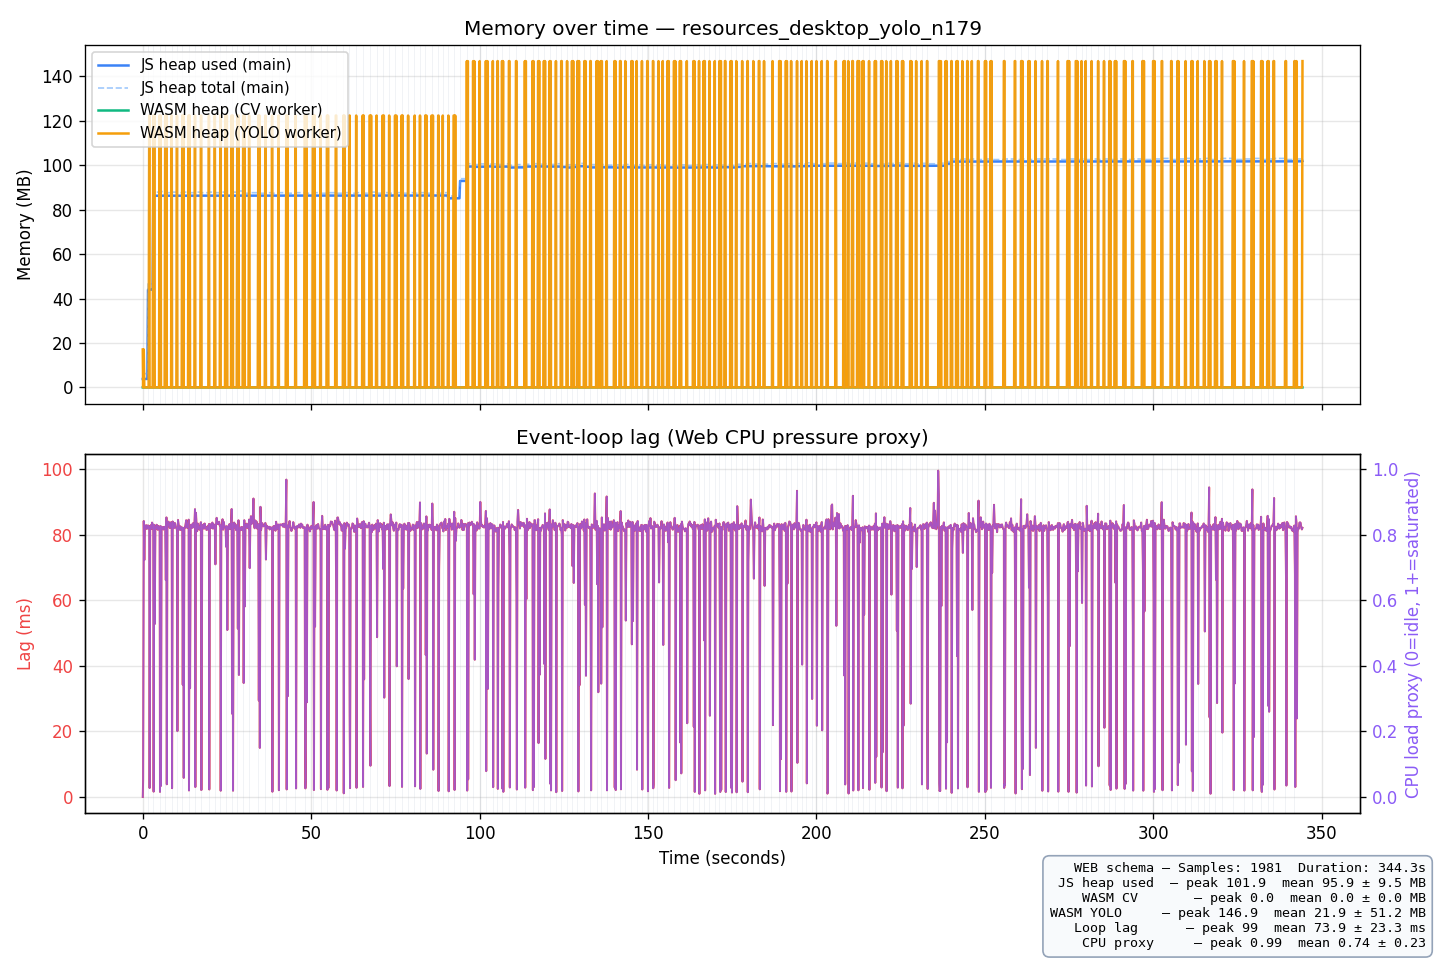

Data behind this chart, as committed beside it:
t_ms, run_idx, sheet_idx, js_heap_used_mb, js_heap_total_mb, js_heap_limit_mb, wasm_heap_cv_mb, wasm_heap_yolo_mb, event_loop_lag_ms, cpu_load_proxy, platform, timestamp, session_label
0.2, 1, 0, 3.79, 6.19, 4096, 0.00, 17.06, 0.00, 0.0000, Mozilla/5.0 (Windows NT 10.0; Win64; x64…, 2026-05-25T17:12:03.364Z, batch-detect yolo n=179 (dataset_1..5 Bà…
105.5, 1, 0, 3.80, 6.19, 4096, 0.00, 0.00, 5.31, 0.0531, Mozilla/5.0 (Windows NT 10.0; Win64; x64…, 2026-05-25T17:12:03.364Z, batch-detect yolo n=179 (dataset_1..5 Bà…
289.6, 1, 0, 3.80, 6.19, 4096, 0.00, 17.06, 84.12, 0.8412, Mozilla/5.0 (Windows NT 10.0; Win64; x64…, 2026-05-25T17:12:03.364Z, batch-detect yolo n=179 (dataset_1..5 Bà…
461.8, 1, 0, 3.81, 6.19, 4096, 0.00, 0.00, 72.22, 0.7222, Mozilla/5.0 (Windows NT 10.0; Win64; x64…, 2026-05-25T17:12:03.364Z, batch-detect yolo n=179 (dataset_1..5 Bà…
644.4, 1, 0, 3.81, 6.19, 4096, 0.00, 0.00, 82.58, 0.8258, Mozilla/5.0 (Windows NT 10.0; Win64; x64…, 2026-05-25T17:12:03.364Z, batch-detect yolo n=179 (dataset_1..5 Bà…
827.1, 1, 0, 3.81, 6.19, 4096, 0.00, 0.00, 82.67, 0.8267, Mozilla/5.0 (Windows NT 10.0; Win64; x64…, 2026-05-25T17:12:03.364Z, batch-detect yolo n=179 (dataset_1..5 Bà…
1010, 1, 0, 3.81, 6.19, 4096, 0.00, 0.00, 82.84, 0.8284, Mozilla/5.0 (Windows NT 10.0; Win64; x64…, 2026-05-25T17:12:03.364Z, batch-detect yolo n=179 (dataset_1..5 Bà…
1192, 1, 0, 3.81, 6.19, 4096, 0.00, 0.00, 81.70, 0.8170, Mozilla/5.0 (Windows NT 10.0; Win64; x64…, 2026-05-25T17:12:03.364Z, batch-detect yolo n=179 (dataset_1..5 Bà…
1374, 1, 0, 3.81, 6.19, 4096, 0.00, 0.00, 82.63, 0.8263, Mozilla/5.0 (Windows NT 10.0; Win64; x64…, 2026-05-25T17:12:03.364Z, batch-detect yolo n=179 (dataset_1..5 Bà…
1557, 1, 1, 43.98, 46.59, 4096, 0.00, 0.00, 82.78, 0.8278, Mozilla/5.0 (Windows NT 10.0; Win64; x64…, 2026-05-25T17:12:03.364Z, batch-detect yolo n=179 (dataset_1..5 Bà…
1739, 1, 1, 43.99, 46.59, 4096, 0.00, 0.00, 81.92, 0.8192, Mozilla/5.0 (Windows NT 10.0; Win64; x64…, 2026-05-25T17:12:03.364Z, batch-detect yolo n=179 (dataset_1..5 Bà…
1922, 1, 1, 43.99, 46.59, 4096, 0.00, 122.4, 82.53, 0.8253, Mozilla/5.0 (Windows NT 10.0; Win64; x64…, 2026-05-25T17:12:03.364Z, batch-detect yolo n=179 (dataset_1..5 Bà…
2024, 1, 1, 43.99, 46.59, 4096, 0.00, 0.00, 2.72, 0.0272, Mozilla/5.0 (Windows NT 10.0; Win64; x64…, 2026-05-25T17:12:03.364Z, batch-detect yolo n=179 (dataset_1..5 Bà…
2206, 1, 1, 43.99, 46.59, 4096, 0.00, 0.00, 81.47, 0.8147, Mozilla/5.0 (Windows NT 10.0; Win64; x64…, 2026-05-25T17:12:03.364Z, batch-detect yolo n=179 (dataset_1..5 Bà…
2388, 1, 1, 43.99, 46.59, 4096, 0.00, 0.00, 82.84, 0.8284, Mozilla/5.0 (Windows NT 10.0; Win64; x64…, 2026-05-25T17:12:03.364Z, batch-detect yolo n=179 (dataset_1..5 Bà…
2570, 1, 1, 43.99, 46.59, 4096, 0.00, 0.00, 81.70, 0.8170, Mozilla/5.0 (Windows NT 10.0; Win64; x64…, 2026-05-25T17:12:03.364Z, batch-detect yolo n=179 (dataset_1..5 Bà…
2754, 1, 1, 44.00, 46.59, 4096, 0.00, 0.00, 83.64, 0.8364, Mozilla/5.0 (Windows NT 10.0; Win64; x64…, 2026-05-25T17:12:03.364Z, batch-detect yolo n=179 (dataset_1..5 Bà…
2937, 1, 1, 44.00, 46.59, 4096, 0.00, 0.00, 83.14, 0.8314, Mozilla/5.0 (Windows NT 10.0; Win64; x64…, 2026-05-25T17:12:03.364Z, batch-detect yolo n=179 (dataset_1..5 Bà…
3118, 1, 2, 86.28, 87.90, 4096, 0.00, 122.4, 81.42, 0.8142, Mozilla/5.0 (Windows NT 10.0; Win64; x64…, 2026-05-25T17:12:03.364Z, batch-detect yolo n=179 (dataset_1..5 Bà…
3220, 1, 2, 86.28, 87.90, 4096, 0.00, 0.00, 1.62, 0.0162, Mozilla/5.0 (Windows NT 10.0; Win64; x64…, 2026-05-25T17:12:03.364Z, batch-detect yolo n=179 (dataset_1..5 Bà…
3403, 1, 2, 86.29, 87.90, 4096, 0.00, 122.4, 82.95, 0.8295, Mozilla/5.0 (Windows NT 10.0; Win64; x64…, 2026-05-25T17:12:03.364Z, batch-detect yolo n=179 (dataset_1..5 Bà…
3556, 1, 2, 86.29, 87.90, 4096, 0.00, 0.00, 52.72, 0.5272, Mozilla/5.0 (Windows NT 10.0; Win64; x64…, 2026-05-25T17:12:03.364Z, batch-detect yolo n=179 (dataset_1..5 Bà…
3738, 1, 2, 86.29, 87.90, 4096, 0.00, 0.00, 82.31, 0.8231, Mozilla/5.0 (Windows NT 10.0; Win64; x64…, 2026-05-25T17:12:03.364Z, batch-detect yolo n=179 (dataset_1..5 Bà…
3920, 1, 2, 86.29, 87.90, 4096, 0.00, 0.00, 81.81, 0.8181, Mozilla/5.0 (Windows NT 10.0; Win64; x64…, 2026-05-25T17:12:03.364Z, batch-detect yolo n=179 (dataset_1..5 Bà…
4103, 1, 2, 86.29, 87.90, 4096, 0.00, 0.00, 82.98, 0.8298, Mozilla/5.0 (Windows NT 10.0; Win64; x64…, 2026-05-25T17:12:03.364Z, batch-detect yolo n=179 (dataset_1..5 Bà…
4286, 1, 2, 86.29, 87.90, 4096, 0.00, 0.00, 82.80, 0.8280, Mozilla/5.0 (Windows NT 10.0; Win64; x64…, 2026-05-25T17:12:03.364Z, batch-detect yolo n=179 (dataset_1..5 Bà…
4467, 1, 2, 86.29, 87.90, 4096, 0.00, 0.00, 81.44, 0.8144, Mozilla/5.0 (Windows NT 10.0; Win64; x64…, 2026-05-25T17:12:03.364Z, batch-detect yolo n=179 (dataset_1..5 Bà…
4650, 1, 2, 86.30, 87.90, 4096, 0.00, 0.00, 82.57, 0.8257, Mozilla/5.0 (Windows NT 10.0; Win64; x64…, 2026-05-25T17:12:03.364Z, batch-detect yolo n=179 (dataset_1..5 Bà…
4832, 1, 2, 86.30, 87.90, 4096, 0.00, 0.00, 82.45, 0.8245, Mozilla/5.0 (Windows NT 10.0; Win64; x64…, 2026-05-25T17:12:03.364Z, batch-detect yolo n=179 (dataset_1..5 Bà…
5014, 1, 3, 86.28, 88.15, 4096, 0.00, 122.4, 82.14, 0.8214, Mozilla/5.0 (Windows NT 10.0; Win64; x64…, 2026-05-25T17:12:03.364Z, batch-detect yolo n=179 (dataset_1..5 Bà…
5116, 1, 3, 86.29, 88.15, 4096, 0.00, 0.00, 1.54, 0.0154, Mozilla/5.0 (Windows NT 10.0; Win64; x64…, 2026-05-25T17:12:03.364Z, batch-detect yolo n=179 (dataset_1..5 Bà…
5298, 1, 3, 86.29, 88.15, 4096, 0.00, 122.4, 82.59, 0.8259, Mozilla/5.0 (Windows NT 10.0; Win64; x64…, 2026-05-25T17:12:03.364Z, batch-detect yolo n=179 (dataset_1..5 Bà…
5402, 1, 3, 86.29, 88.15, 4096, 0.00, 0.00, 3.37, 0.0337, Mozilla/5.0 (Windows NT 10.0; Win64; x64…, 2026-05-25T17:12:03.364Z, batch-detect yolo n=179 (dataset_1..5 Bà…
5584, 1, 3, 86.29, 88.15, 4096, 0.00, 0.00, 81.95, 0.8195, Mozilla/5.0 (Windows NT 10.0; Win64; x64…, 2026-05-25T17:12:03.364Z, batch-detect yolo n=179 (dataset_1..5 Bà…
5766, 1, 3, 86.29, 88.15, 4096, 0.00, 0.00, 82.22, 0.8222, Mozilla/5.0 (Windows NT 10.0; Win64; x64…, 2026-05-25T17:12:03.364Z, batch-detect yolo n=179 (dataset_1..5 Bà…
5948, 1, 3, 86.29, 88.15, 4096, 0.00, 0.00, 82.28, 0.8228, Mozilla/5.0 (Windows NT 10.0; Win64; x64…, 2026-05-25T17:12:03.364Z, batch-detect yolo n=179 (dataset_1..5 Bà…
6130, 1, 3, 86.29, 88.15, 4096, 0.00, 0.00, 81.53, 0.8153, Mozilla/5.0 (Windows NT 10.0; Win64; x64…, 2026-05-25T17:12:03.364Z, batch-detect yolo n=179 (dataset_1..5 Bà…
6312, 1, 3, 86.30, 88.15, 4096, 0.00, 0.00, 82.27, 0.8227, Mozilla/5.0 (Windows NT 10.0; Win64; x64…, 2026-05-25T17:12:03.364Z, batch-detect yolo n=179 (dataset_1..5 Bà…
6494, 1, 3, 86.30, 88.15, 4096, 0.00, 0.00, 82.24, 0.8224, Mozilla/5.0 (Windows NT 10.0; Win64; x64…, 2026-05-25T17:12:03.364Z, batch-detect yolo n=179 (dataset_1..5 Bà…
6677, 1, 4, 86.35, 88.40, 4096, 0.00, 122.4, 82.41, 0.8241, Mozilla/5.0 (Windows NT 10.0; Win64; x64…, 2026-05-25T17:12:03.364Z, batch-detect yolo n=179 (dataset_1..5 Bà…
6843, 1, 4, 86.29, 87.65, 4096, 0.00, 0.00, 66.11, 0.6611, Mozilla/5.0 (Windows NT 10.0; Win64; x64…, 2026-05-25T17:12:03.364Z, batch-detect yolo n=179 (dataset_1..5 Bà…
7028, 1, 4, 86.29, 87.65, 4096, 0.00, 122.4, 85.21, 0.8521, Mozilla/5.0 (Windows NT 10.0; Win64; x64…, 2026-05-25T17:12:03.364Z, batch-detect yolo n=179 (dataset_1..5 Bà…
7132, 1, 4, 86.29, 87.65, 4096, 0.00, 0.00, 3.86, 0.0386, Mozilla/5.0 (Windows NT 10.0; Win64; x64…, 2026-05-25T17:12:03.364Z, batch-detect yolo n=179 (dataset_1..5 Bà…
7314, 1, 4, 86.29, 87.65, 4096, 0.00, 0.00, 82.46, 0.8246, Mozilla/5.0 (Windows NT 10.0; Win64; x64…, 2026-05-25T17:12:03.364Z, batch-detect yolo n=179 (dataset_1..5 Bà…
7498, 1, 4, 86.29, 87.65, 4096, 0.00, 0.00, 83.81, 0.8381, Mozilla/5.0 (Windows NT 10.0; Win64; x64…, 2026-05-25T17:12:03.364Z, batch-detect yolo n=179 (dataset_1..5 Bà…
7682, 1, 4, 86.29, 87.65, 4096, 0.00, 0.00, 83.92, 0.8392, Mozilla/5.0 (Windows NT 10.0; Win64; x64…, 2026-05-25T17:12:03.364Z, batch-detect yolo n=179 (dataset_1..5 Bà…
7864, 1, 4, 86.30, 87.65, 4096, 0.00, 0.00, 82.48, 0.8248, Mozilla/5.0 (Windows NT 10.0; Win64; x64…, 2026-05-25T17:12:03.364Z, batch-detect yolo n=179 (dataset_1..5 Bà…
8046, 1, 4, 86.30, 87.65, 4096, 0.00, 0.00, 81.97, 0.8197, Mozilla/5.0 (Windows NT 10.0; Win64; x64…, 2026-05-25T17:12:03.364Z, batch-detect yolo n=179 (dataset_1..5 Bà…
8230, 1, 4, 86.30, 87.65, 4096, 0.00, 0.00, 83.42, 0.8342, Mozilla/5.0 (Windows NT 10.0; Win64; x64…, 2026-05-25T17:12:03.364Z, batch-detect yolo n=179 (dataset_1..5 Bà…
8414, 1, 4, 86.30, 87.65, 4096, 0.00, 0.00, 83.76, 0.8376, Mozilla/5.0 (Windows NT 10.0; Win64; x64…, 2026-05-25T17:12:03.364Z, batch-detect yolo n=179 (dataset_1..5 Bà…
8595, 1, 5, 86.29, 87.90, 4096, 0.00, 122.4, 81.80, 0.8180, Mozilla/5.0 (Windows NT 10.0; Win64; x64…, 2026-05-25T17:12:03.364Z, batch-detect yolo n=179 (dataset_1..5 Bà…
8698, 1, 5, 86.29, 87.90, 4096, 0.00, 0.00, 2.67, 0.0267, Mozilla/5.0 (Windows NT 10.0; Win64; x64…, 2026-05-25T17:12:03.364Z, batch-detect yolo n=179 (dataset_1..5 Bà…
8882, 1, 5, 86.29, 87.90, 4096, 0.00, 0.00, 83.98, 0.8398, Mozilla/5.0 (Windows NT 10.0; Win64; x64…, 2026-05-25T17:12:03.364Z, batch-detect yolo n=179 (dataset_1..5 Bà…
9065, 1, 5, 86.29, 87.90, 4096, 0.00, 0.00, 83.35, 0.8335, Mozilla/5.0 (Windows NT 10.0; Win64; x64…, 2026-05-25T17:12:03.364Z, batch-detect yolo n=179 (dataset_1..5 Bà…
9247, 1, 5, 86.29, 87.90, 4096, 0.00, 0.00, 81.94, 0.8194, Mozilla/5.0 (Windows NT 10.0; Win64; x64…, 2026-05-25T17:12:03.364Z, batch-detect yolo n=179 (dataset_1..5 Bà…
9431, 1, 5, 86.30, 87.90, 4096, 0.00, 0.00, 83.49, 0.8349, Mozilla/5.0 (Windows NT 10.0; Win64; x64…, 2026-05-25T17:12:03.364Z, batch-detect yolo n=179 (dataset_1..5 Bà…
9614, 1, 5, 86.30, 87.90, 4096, 0.00, 0.00, 83.43, 0.8343, Mozilla/5.0 (Windows NT 10.0; Win64; x64…, 2026-05-25T17:12:03.364Z, batch-detect yolo n=179 (dataset_1..5 Bà…
9797, 1, 5, 86.30, 87.90, 4096, 0.00, 0.00, 82.50, 0.8250, Mozilla/5.0 (Windows NT 10.0; Win64; x64…, 2026-05-25T17:12:03.364Z, batch-detect yolo n=179 (dataset_1..5 Bà…
9978, 1, 5, 86.30, 87.90, 4096, 0.00, 0.00, 81.80, 0.8180, Mozilla/5.0 (Windows NT 10.0; Win64; x64…, 2026-05-25T17:12:03.364Z, batch-detect yolo n=179 (dataset_1..5 Bà…
10160, 1, 6, 86.35, 88.15, 4096, 0.00, 122.4, 81.98, 0.8198, Mozilla/5.0 (Windows NT 10.0; Win64; x64…, 2026-05-25T17:12:03.364Z, batch-detect yolo n=179 (dataset_1..5 Bà…
... 1,921 more rows
